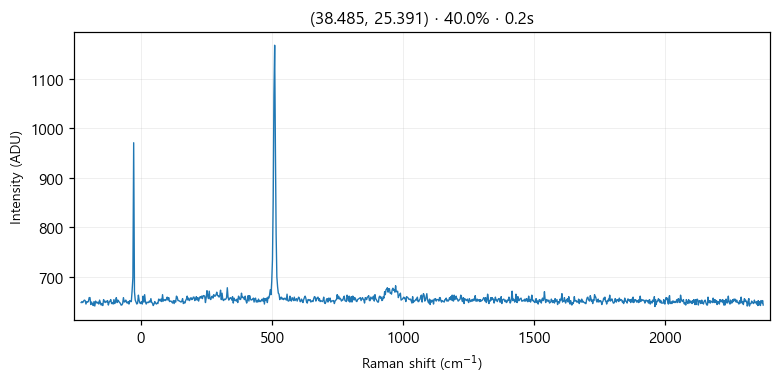

The data file committed next to this chart (first rows):
# laser_power_pct, 40.0
# exposure_time, 0.2
# laser_nm, 532
# mode, single
pixel, raman_shift_cm-1, wavelength_nm, intensity
0, -227.1, 525.7, 648
1, -224, 525.8, 650
2, -220.9, 525.8, 648
3, -217.9, 525.9, 651
4, -214.8, 526, 653
5, -211.7, 526.1, 652
6, -208.6, 526.2, 645
7, -205.6, 526.3, 650
8, -202.5, 526.4, 649
9, -199.4, 526.4, 650
10, -196.4, 526.5, 658
11, -193.3, 526.6, 658
12, -190.3, 526.7, 644
13, -187.2, 526.8, 649
14, -184.1, 526.9, 645
15, -181.1, 526.9, 642
16, -178, 527, 650
17, -175, 527.1, 641
18, -171.9, 527.2, 651
19, -168.9, 527.3, 648
20, -165.8, 527.4, 647
21, -162.8, 527.5, 649
22, -159.7, 527.5, 645
23, -156.7, 527.6, 653
24, -153.6, 527.7, 648
25, -150.6, 527.8, 643
26, -147.5, 527.9, 646
27, -144.5, 528, 642
28, -141.4, 528, 654
29, -138.4, 528.1, 650
30, -135.4, 528.2, 648
31, -132.3, 528.3, 651
32, -129.3, 528.4, 649
33, -126.3, 528.5, 652
34, -123.2, 528.6, 643
35, -120.2, 528.6, 649
36, -117.2, 528.7, 651
37, -114.1, 528.8, 654
38, -111.1, 528.9, 646
39, -108.1, 529, 648
40, -105, 529.1, 645
41, -102, 529.1, 654
42, -98.99, 529.2, 646
43, -95.96, 529.3, 651
44, -92.94, 529.4, 658
45, -89.92, 529.5, 648
46, -86.9, 529.6, 653
47, -83.88, 529.7, 651
48, -80.86, 529.7, 648
49, -77.84, 529.8, 647
50, -74.83, 529.9, 643
51, -71.81, 530, 643
52, -68.8, 530.1, 646
53, -65.79, 530.2, 658
54, -62.78, 530.2, 649
55, -59.77, 530.3, 650
... 968 more rows
